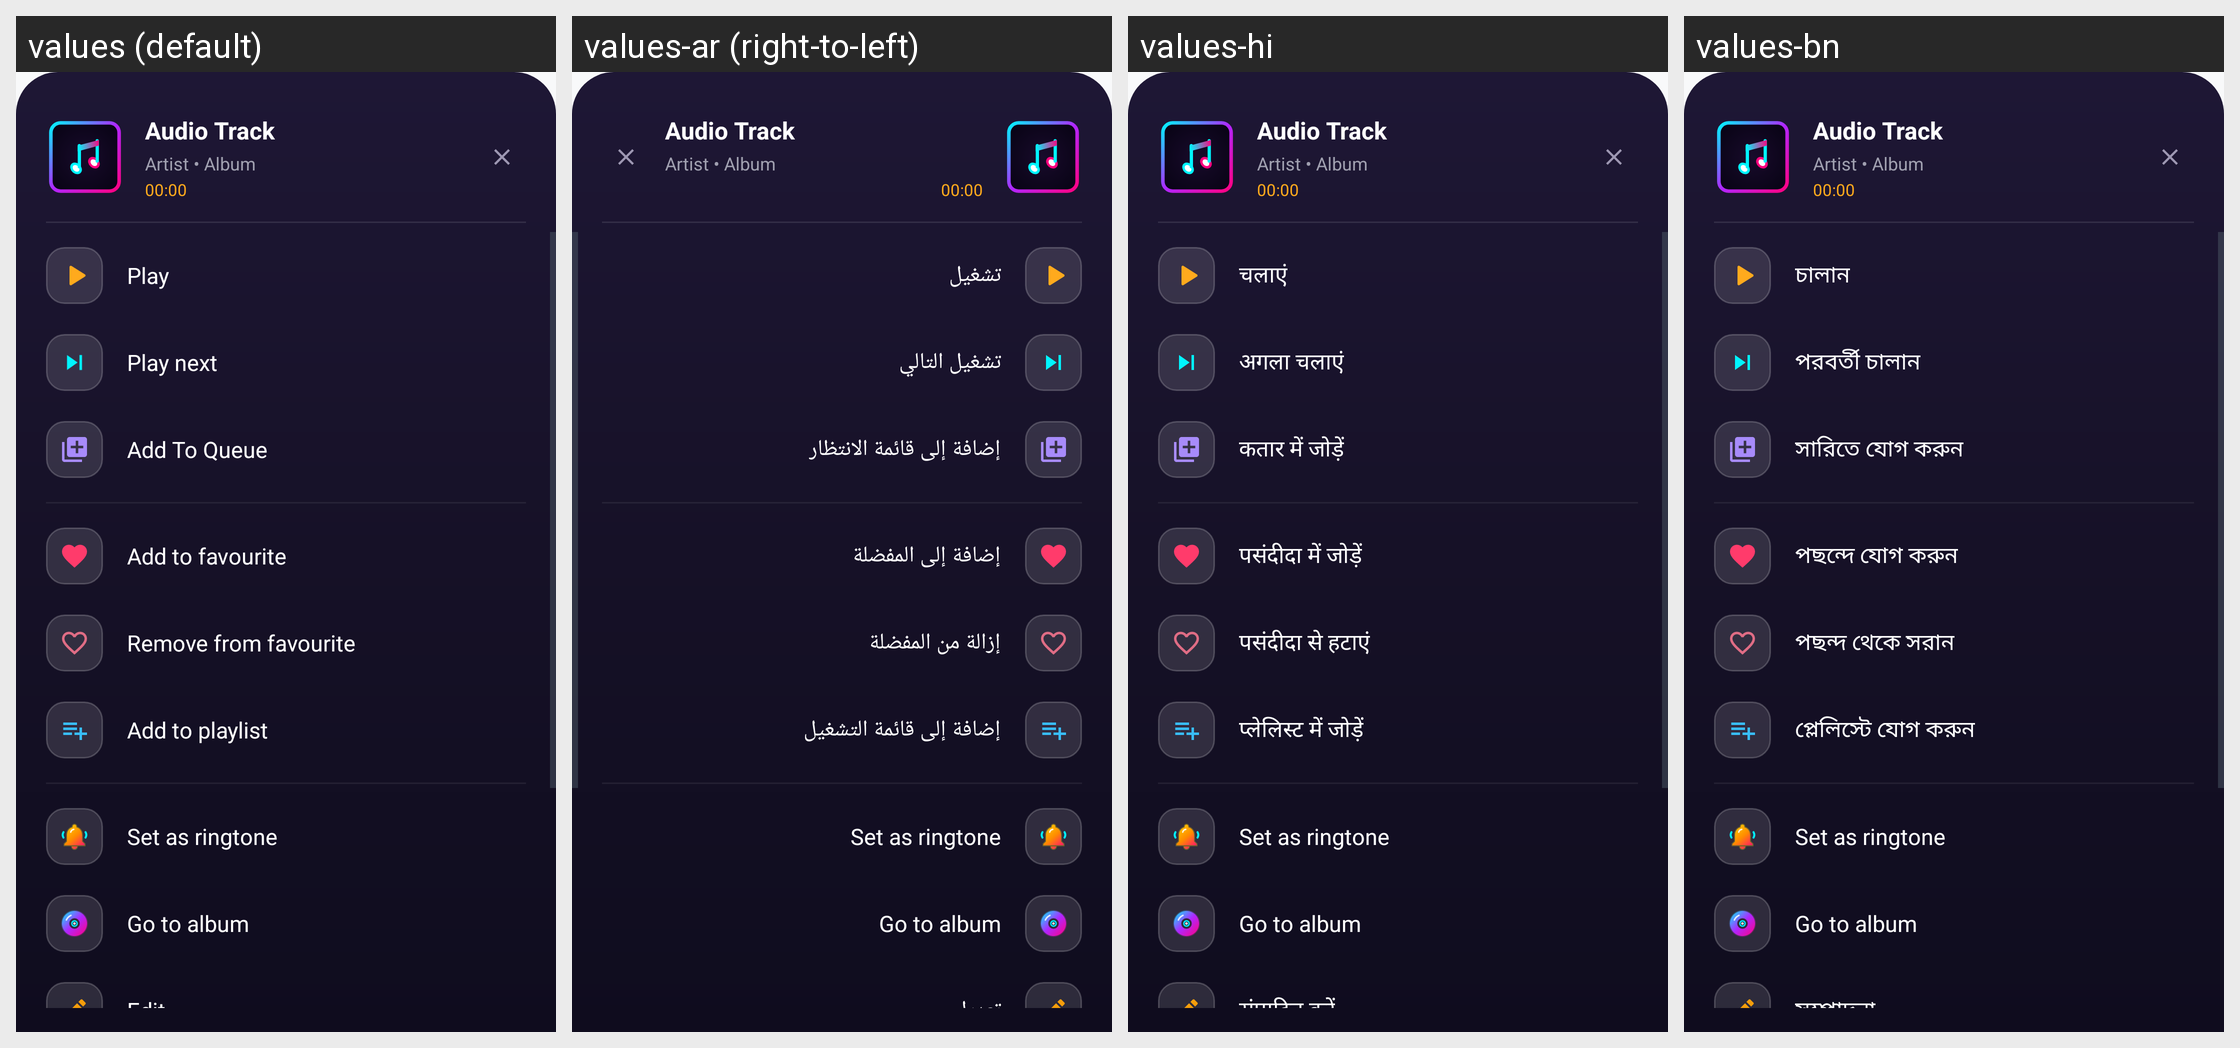

For this localized Android screen grid, give each drawn string resource with its value in every locale shown.
Android screen res/layout/bottom_sheet_song_options.xml rendered under 4 locales, left to right: values (default), values-ar (right-to-left), values-hi, values-bn. Device: Nexus 5 (rendered at 1080×1920; each locale shown at half size, 540×960, under a caption strip naming it); theme Theme.MusicPlayerApp.
Other locales in the repository, not shown: values-cs, values-de, values-es, values-fa, values-fr, values-id, values-it, values-ja, values-ko, values-ms, values-pl, values-pt, values-ru, values-sv, values-th, values-tr, values-uk, values-vi, values-zh-rCN, values-zh-rTW.
Strings drawn on this screen, with the default value and each locale's value (text and hints the layout hard-codes, and strings that could not be matched under every locale, appear in the picture but are not listed):

action_play
  values: Play
  values-ar: تشغيل
  values-hi: चलाएं
  values-bn: চালান

action_play_next
  values: Play next
  values-ar: تشغيل التالي
  values-hi: अगला चलाएं
  values-bn: পরবর্তী চালান

action_add_to_queue
  values: Add To Queue
  values-ar: إضافة إلى قائمة الانتظار
  values-hi: कतार में जोड़ें
  values-bn: সারিতে যোগ করুন

action_add_to_favourite
  values: Add to favourite
  values-ar: إضافة إلى المفضلة
  values-hi: पसंदीदा में जोड़ें
  values-bn: পছন্দে যোগ করুন

action_remove_from_favourite
  values: Remove from favourite
  values-ar: إزالة من المفضلة
  values-hi: पसंदीदा से हटाएं
  values-bn: পছন্দ থেকে সরান

action_add_to_playlist
  values: Add to playlist
  values-ar: إضافة إلى قائمة التشغيل
  values-hi: प्लेलिस्ट में जोड़ें
  values-bn: প্লেলিস্টে যোগ করুন

action_set_as_ringtone
  values: Set as ringtone
  values-ar: Set as ringtone  [not translated; the default value is used]
  values-hi: Set as ringtone  [not translated; the default value is used]
  values-bn: Set as ringtone  [not translated; the default value is used]

action_go_to_album
  values: Go to album
  values-ar: Go to album  [not translated; the default value is used]
  values-hi: Go to album  [not translated; the default value is used]
  values-bn: Go to album  [not translated; the default value is used]

action_edit
  values: Edit
  values-ar: تعديل
  values-hi: संपादित करें
  values-bn: সম্পাদনা
